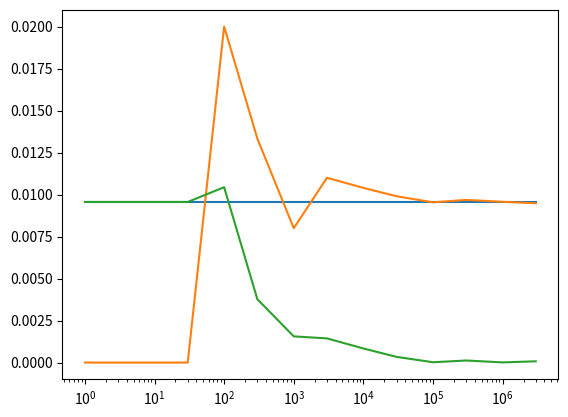

The script that saved this image:
import sys
import os
import scipy.stats
import matplotlib.pyplot as plt
import numpy as np

sys.path.append('..')

#This sketch is intended to estimate the convergence of sample probability
#sample probability is what im referring to as an estimator of a probability:
#P(x < a) for x~X =~ (1/N)SUM(xi < a) for xi~X

#just using gaussians for this for now

def sample_prob(a, N): 
	true_prob = scipy.stats.norm.cdf(a, loc=0, scale=1)
	
	samples = scipy.stats.norm.rvs(size=N, loc=0, scale=1)
	num_true = 0
	for xi in samples:
		num_true += int(xi <= a)
	est_prob = num_true / N
	
	return true_prob, est_prob
	

a = scipy.stats.norm.rvs(size=1, loc=0, scale=1)[0]
print(sample_prob(a, 10))
print(sample_prob(a, 10**2))
print(sample_prob(a, 10**3))
print(sample_prob(a, 10**4))
print(sample_prob(a, 10**5))
print(sample_prob(a, 10**6))

ns = [1e0,1e1,1e2,1e3,1e4,1e5,1e6]
ns += [3e0,3e1,3e2,3e3,3e4,3e5,3e6]
ns.sort()

estimates=[sample_prob(a, int(np.floor(n))) for n in ns]
diffs = [abs(est[0] - est[1]) for est in estimates]

plt.xscale('log')
plt.plot(ns, estimates)
plt.show()

plt.xscale('log')
plt.plot(ns, diffs)
plt.show()